The GitHub repository ftomaska/mouse-x-hominid contains a labelled image folder "dataset_cache" with 2 categories: hominids, mouse. Examples follow, each with its label.

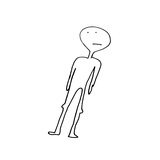
Label: hominids

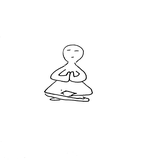
Label: hominids

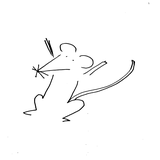
Label: mouse

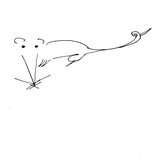
Label: mouse

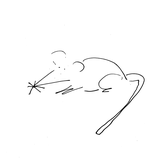
Label: mouse

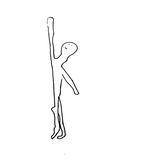
Label: hominids
